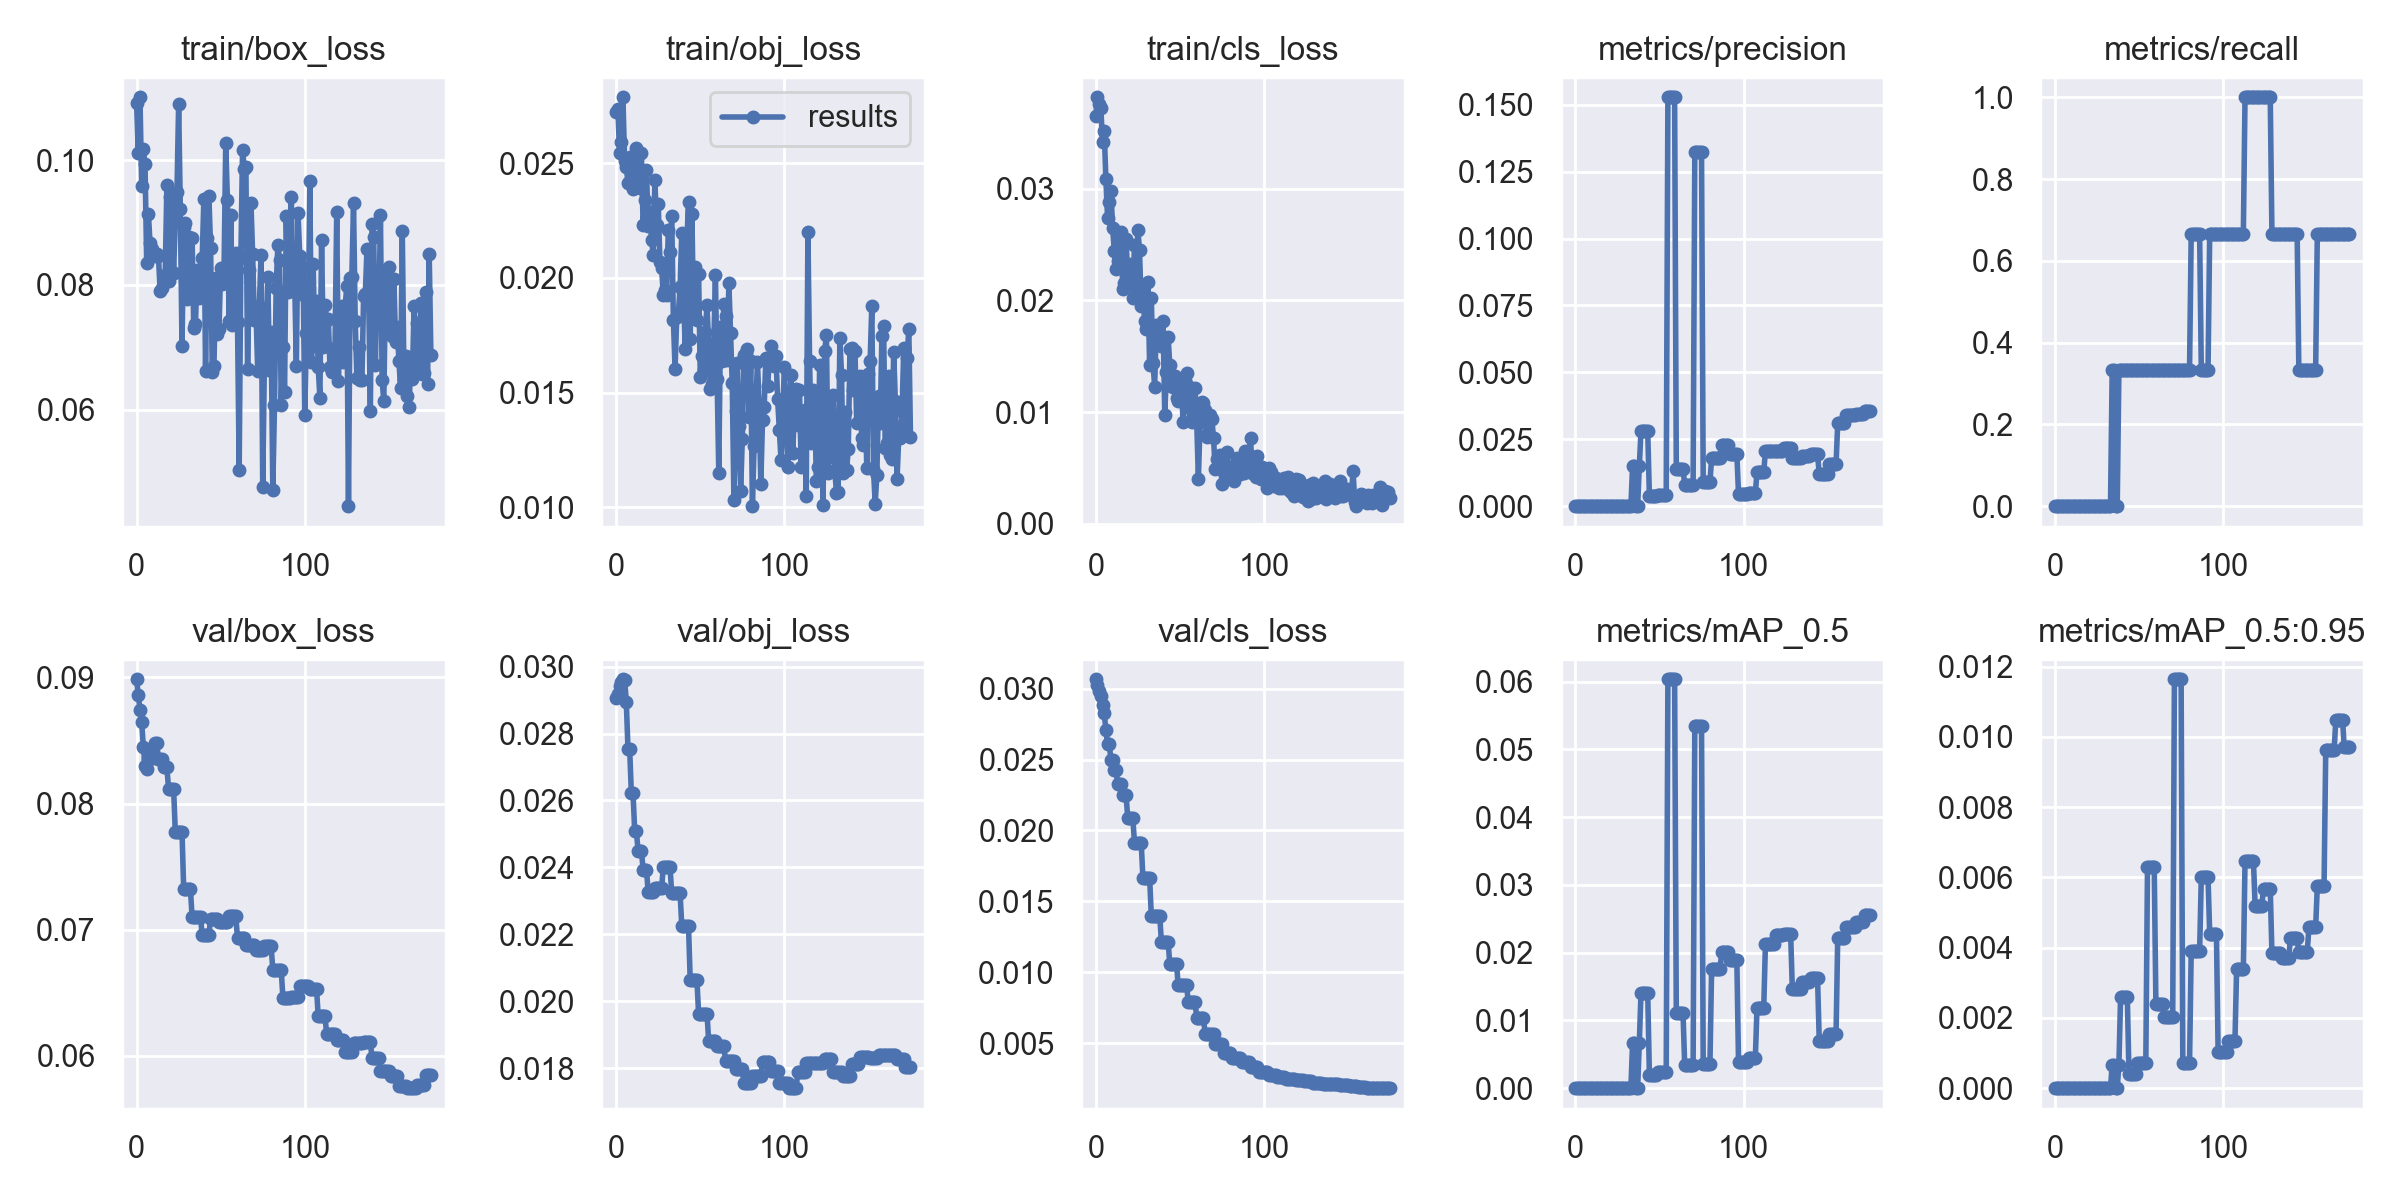

Source data for this figure (header and first rows):
epoch, train/box_loss, train/obj_loss, train/cls_loss, metrics/precision, metrics/recall, metrics/mAP_0.5, metrics/mAP_0.5:0.95, val/box_loss, val/obj_loss, val/cls_loss, x/lr0, x/lr1, x/lr2
0, 0.1091, 0.02724, 0.03648, 0, 0, 0, 0, 0.08986, 0.02906, 0.03066, 0.0002, 0.0002, 0.0982
1, 0.1011, 0.02735, 0.03816, 0, 0, 0, 0, 0.0886, 0.0292, 0.03024, 0.0004975, 0.0004975, 0.0955
2, 0.1101, 0.02544, 0.0376, 0, 0, 0, 0, 0.08745, 0.02942, 0.02986, 0.0007921, 0.0007921, 0.09279
3, 0.09587, 0.02593, 0.03718, 0, 0, 0, 0, 0.08648, 0.02954, 0.02946, 0.001084, 0.001084, 0.09008
4, 0.1018, 0.02788, 0.03419, 0, 0, 0, 0, 0.08452, 0.02962, 0.02882, 0.001372, 0.001372, 0.08737
5, 0.09932, 0.02509, 0.03515, 0, 0, 0, 0, 0.08294, 0.02962, 0.02826, 0.001658, 0.001658, 0.08466
6, 0.08353, 0.02484, 0.03083, 0, 0, 0, 0, 0.08277, 0.02895, 0.0271, 0.001941, 0.001941, 0.08194
7, 0.09143, 0.02415, 0.02736, 0, 0, 0, 0, 0.08356, 0.02754, 0.02606, 0.00222, 0.00222, 0.07922
8, 0.08665, 0.02527, 0.02883, 0, 0, 0, 0, 0.08356, 0.02754, 0.02606, 0.002497, 0.002497, 0.0765
9, 0.08571, 0.02413, 0.02979, 0, 0, 0, 0, 0.08394, 0.02623, 0.02499, 0.002771, 0.002771, 0.07377
10, 0.08511, 0.02389, 0.02647, 0, 0, 0, 0, 0.08394, 0.02623, 0.02499, 0.003042, 0.003042, 0.07104
11, 0.08469, 0.02435, 0.02445, 0, 0, 0, 0, 0.08479, 0.02508, 0.02427, 0.003309, 0.003309, 0.06831
12, 0.085, 0.02566, 0.02283, 0, 0, 0, 0, 0.08479, 0.02508, 0.02427, 0.003574, 0.003574, 0.06557
13, 0.08458, 0.02543, 0.02352, 0, 0, 0, 0, 0.08351, 0.0245, 0.02327, 0.003836, 0.003836, 0.06284
14, 0.07896, 0.02394, 0.0252, 0, 0, 0, 0, 0.08351, 0.0245, 0.02327, 0.004095, 0.004095, 0.0601
15, 0.07945, 0.02543, 0.02613, 0, 0, 0, 0, 0.08351, 0.0245, 0.02327, 0.004351, 0.004351, 0.05735
16, 0.08118, 0.02232, 0.02105, 0, 0, 0, 0, 0.08287, 0.02393, 0.02249, 0.004604, 0.004604, 0.0546
17, 0.08164, 0.0234, 0.02159, 0, 0, 0, 0, 0.08287, 0.02393, 0.02249, 0.004854, 0.004854, 0.05185
18, 0.09594, 0.0247, 0.02551, 0, 0, 0, 0, 0.08287, 0.02393, 0.02249, 0.005101, 0.005101, 0.0491
19, 0.08068, 0.02227, 0.02194, 0, 0, 0, 0, 0.08118, 0.02328, 0.02087, 0.005345, 0.005345, 0.04634
20, 0.09414, 0.02286, 0.02312, 0, 0, 0, 0, 0.08118, 0.02328, 0.02087, 0.005586, 0.005586, 0.04359
21, 0.09136, 0.02166, 0.02321, 0, 0, 0, 0, 0.08118, 0.02328, 0.02087, 0.005824, 0.005824, 0.04082
22, 0.08186, 0.02102, 0.02018, 0, 0, 0, 0, 0.08118, 0.02328, 0.02087, 0.006059, 0.006059, 0.03806
23, 0.09071, 0.02425, 0.02494, 0, 0, 0, 0, 0.07777, 0.02337, 0.01914, 0.006292, 0.006292, 0.03529
24, 0.09483, 0.02229, 0.02125, 0, 0, 0, 0, 0.07777, 0.02337, 0.01914, 0.006521, 0.006521, 0.03252
25, 0.109, 0.02321, 0.0263, 0, 0, 0, 0, 0.07777, 0.02337, 0.01914, 0.006747, 0.006747, 0.02975
26, 0.09211, 0.02068, 0.02447, 0, 0, 0, 0, 0.07777, 0.02337, 0.01914, 0.00697, 0.00697, 0.02697
27, 0.07015, 0.02045, 0.01948, 0, 0, 0, 0, 0.07777, 0.02337, 0.01914, 0.007191, 0.007191, 0.02419
28, 0.08923, 0.01926, 0.02128, 0, 0, 0, 0, 0.07322, 0.02402, 0.01668, 0.007408, 0.007408, 0.02141
29, 0.08986, 0.01948, 0.01812, 0, 0, 0, 0, 0.07322, 0.02402, 0.01668, 0.007622, 0.007622, 0.01862
30, 0.07778, 0.01926, 0.01747, 0, 0, 0, 0, 0.07322, 0.02402, 0.01668, 0.007834, 0.007834, 0.01583
31, 0.08776, 0.02211, 0.0216, 0, 0, 0, 0, 0.07322, 0.02402, 0.01668, 0.008042, 0.008042, 0.01304
32, 0.07814, 0.02112, 0.01422, 0, 0, 0, 0, 0.07322, 0.02402, 0.01668, 0.008248, 0.008248, 0.01025
33, 0.08749, 0.02271, 0.02017, 0, 0, 0, 0, 0.071, 0.02322, 0.014, 0.008367, 0.008367, 0.008367
34, 0.07309, 0.01818, 0.01436, 0.01492, 0.3333, 0.006659, 0.0006659, 0.071, 0.02322, 0.014, 0.008367, 0.008367, 0.008367
35, 0.07376, 0.01605, 0.01229, 0.01492, 0.3333, 0.006659, 0.0006659, 0.071, 0.02322, 0.014, 0.008317, 0.008317, 0.008317
36, 0.08242, 0.01829, 0.01775, 0, 0, 0, 0, 0.071, 0.02322, 0.014, 0.008268, 0.008268, 0.008268
37, 0.07798, 0.01846, 0.01664, 0, 0, 0, 0, 0.071, 0.02322, 0.014, 0.008218, 0.008218, 0.008218
38, 0.07837, 0.01961, 0.01688, 0.01492, 0.3333, 0.006659, 0.0006659, 0.071, 0.02322, 0.014, 0.008169, 0.008169, 0.008169
39, 0.08425, 0.02197, 0.01594, 0.02806, 0.3333, 0.01405, 0.002594, 0.06955, 0.02224, 0.01217, 0.008119, 0.008119, 0.008119
40, 0.09371, 0.01961, 0.01811, 0.02806, 0.3333, 0.01405, 0.002594, 0.06955, 0.02224, 0.01217, 0.00807, 0.00807, 0.00807
41, 0.06623, 0.01689, 0.009768, 0.02806, 0.3333, 0.01405, 0.002594, 0.06955, 0.02224, 0.01217, 0.00802, 0.00802, 0.00802
42, 0.08755, 0.02149, 0.01356, 0.02806, 0.3333, 0.01405, 0.002594, 0.06955, 0.02224, 0.01217, 0.007971, 0.007971, 0.007971
43, 0.09417, 0.02333, 0.01674, 0.02806, 0.3333, 0.01405, 0.002594, 0.06955, 0.02224, 0.01217, 0.007921, 0.007921, 0.007921
44, 0.08592, 0.01733, 0.0142, 0.003943, 0.3333, 0.001968, 0.0003936, 0.07086, 0.02064, 0.01057, 0.007872, 0.007872, 0.007872
45, 0.06607, 0.0228, 0.01233, 0.003943, 0.3333, 0.001968, 0.0003936, 0.07086, 0.02064, 0.01057, 0.007822, 0.007822, 0.007822
46, 0.06701, 0.01843, 0.01227, 0.003943, 0.3333, 0.001968, 0.0003936, 0.07086, 0.02064, 0.01057, 0.007772, 0.007772, 0.007772
47, 0.08112, 0.02048, 0.01322, 0.003943, 0.3333, 0.001968, 0.0003936, 0.07086, 0.02064, 0.01057, 0.007723, 0.007723, 0.007723
48, 0.07214, 0.01817, 0.01129, 0.003943, 0.3333, 0.001968, 0.0003936, 0.07086, 0.02064, 0.01057, 0.007673, 0.007673, 0.007673
49, 0.07294, 0.02017, 0.01103, 0.004268, 0.3333, 0.002342, 0.0007026, 0.07063, 0.01963, 0.009099, 0.007624, 0.007624, 0.007624
50, 0.08273, 0.0157, 0.01261, 0.004268, 0.3333, 0.002342, 0.0007026, 0.07063, 0.01963, 0.009099, 0.007574, 0.007574, 0.007574
51, 0.08021, 0.01661, 0.01158, 0.004268, 0.3333, 0.002342, 0.0007026, 0.07063, 0.01963, 0.009099, 0.007525, 0.007525, 0.007525
52, 0.08245, 0.01601, 0.009077, 0.004268, 0.3333, 0.002342, 0.0007026, 0.07063, 0.01963, 0.009099, 0.007476, 0.007476, 0.007476
53, 0.1027, 0.01766, 0.01288, 0.004268, 0.3333, 0.002342, 0.0007026, 0.07063, 0.01963, 0.009099, 0.007426, 0.007426, 0.007426
54, 0.09359, 0.01882, 0.01349, 0.004268, 0.3333, 0.002342, 0.0007026, 0.07063, 0.01963, 0.009099, 0.007377, 0.007377, 0.007377
55, 0.07418, 0.01697, 0.01234, 0.1528, 0.3333, 0.06035, 0.006293, 0.07107, 0.0188, 0.007894, 0.007327, 0.007327, 0.007327
56, 0.09119, 0.01517, 0.01032, 0.1528, 0.3333, 0.06035, 0.006293, 0.07107, 0.0188, 0.007894, 0.007278, 0.007278, 0.007278
57, 0.07356, 0.01539, 0.009144, 0.1528, 0.3333, 0.06035, 0.006293, 0.07107, 0.0188, 0.007894, 0.007228, 0.007228, 0.007228
58, 0.07386, 0.01696, 0.00975, 0.1528, 0.3333, 0.06035, 0.006293, 0.07107, 0.0188, 0.007894, 0.007178, 0.007178, 0.007178
59, 0.08511, 0.02014, 0.01218, 0.1528, 0.3333, 0.06035, 0.006293, 0.07107, 0.0188, 0.007894, 0.007129, 0.007129, 0.007129
... 116 more rows
